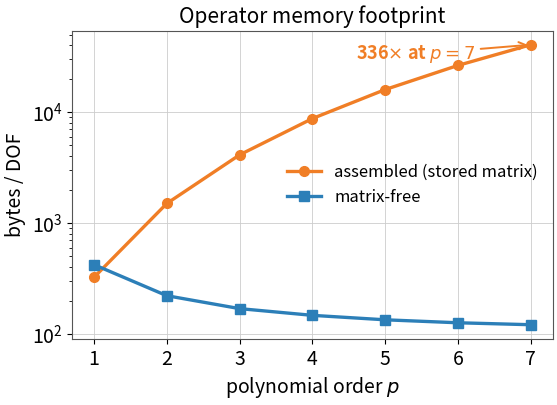
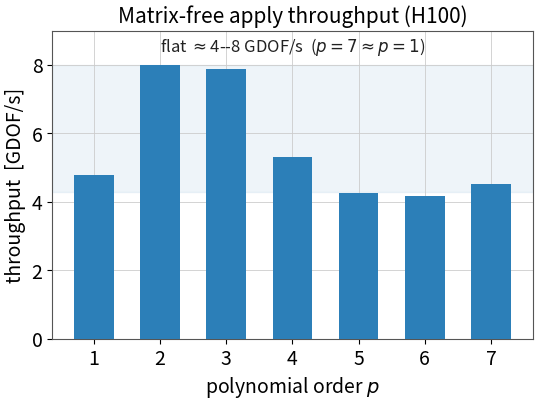
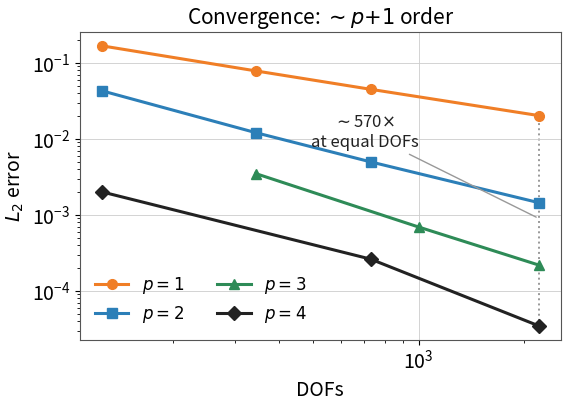
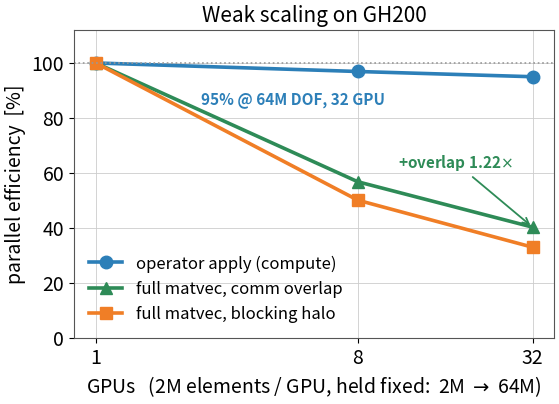
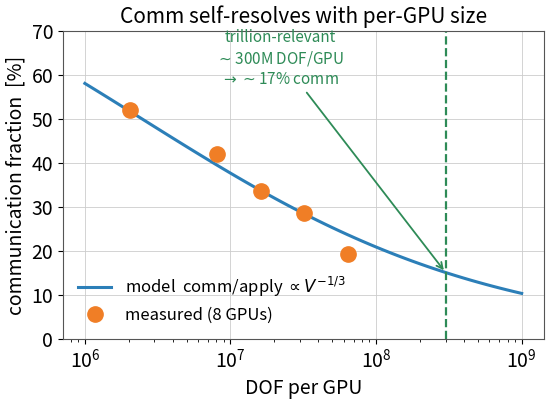
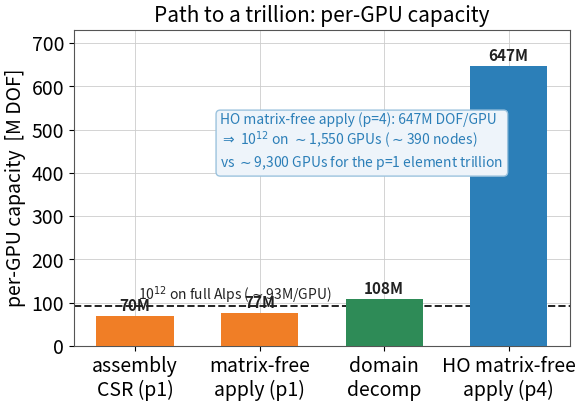
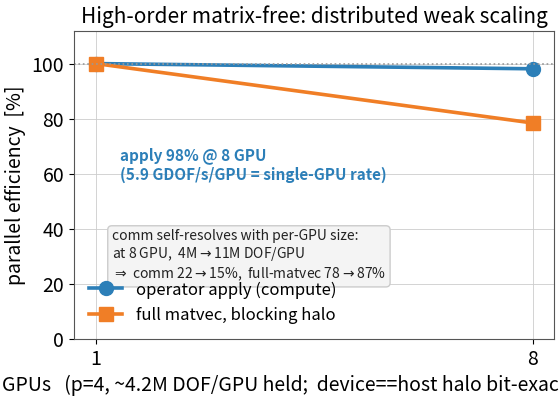

These charts were generated, in order, by the following Python code:
#!/usr/bin/env python3
# Standalone figures for the matrix-free HO-CVFEM PASC slides.
# Clean presentation style (light grid, blue/orange) -> PNG (300 dpi) + PDF,
# drop straight into PowerPoint. Data are the measured H100 results.
import matplotlib
matplotlib.use("Agg")
import matplotlib.pyplot as plt

BLUE, ORANGE, GREEN, DARK = "#2C7FB8", "#F07E26", "#2E8B57", "#222222"
plt.rcParams.update({
    "figure.dpi": 120, "savefig.dpi": 300, "font.size": 14,
    "axes.titlesize": 15, "axes.labelsize": 14, "legend.fontsize": 12,
    "axes.grid": True, "grid.color": "#CCCCCC", "grid.linewidth": 0.6,
    "axes.edgecolor": "#555555", "axes.linewidth": 0.8,
    "font.family": "sans-serif", "savefig.bbox": "tight", "savefig.pad_inches": 0.05,
})
def save(fig, name):
    for ext in ("png", "pdf"):
        fig.savefig(f"{name}.{ext}")
    plt.close(fig)

p = [1, 2, 3, 4, 5, 6, 7]

# --- 1. memory crossover: bytes/DOF vs p ---
asm = [324, 1500, 4116, 8748, 15972, 26364, 40500]
mf  = [421, 221, 169, 147, 134, 126, 121]
fig, ax = plt.subplots(figsize=(6.2, 4.0))
ax.semilogy(p, asm, "-o", color=ORANGE, lw=2.4, ms=7, label="assembled (stored matrix)")
ax.semilogy(p, mf,  "-s", color=BLUE,   lw=2.4, ms=7, label="matrix-free")
ax.set_xlabel("polynomial order $p$"); ax.set_ylabel("bytes / DOF")
ax.set_title("Operator memory footprint")
ax.set_xticks(p); ax.set_xlim(0.7, 7.3)
ax.annotate("336$\\times$ at $p{=}7$", xy=(7, 40500), xytext=(4.6, 30000),
            color=ORANGE, fontsize=13, fontweight="bold",
            arrowprops=dict(arrowstyle="->", color=ORANGE, lw=1.4))
ax.legend(frameon=False, loc="center right")
save(fig, "fig_memory")

# --- 2. throughput vs p (flat) ---
mdofs = [4794, 7984, 7895, 5309, 4258, 4157, 4530]
fig, ax = plt.subplots(figsize=(6.2, 4.0))
ax.bar(p, [m/1000 for m in mdofs], color=BLUE, width=0.6, zorder=3)
ax.axhspan(4.3, 8.0, color=BLUE, alpha=0.08, zorder=0)
ax.set_xlabel("polynomial order $p$"); ax.set_ylabel("throughput  [GDOF/s]")
ax.set_title("Matrix-free apply throughput (H100)")
ax.set_xticks(p); ax.set_ylim(0, 9)
ax.text(4.0, 8.4, "flat $\\approx$4--8 GDOF/s  ($p{=}7\\approx p{=}1$)",
        ha="center", color=DARK, fontsize=12)
save(fig, "fig_throughput")

# --- 3. convergence: L2 error vs DOFs, per p ---
conv = {
    1: ([125, 343, 729, 2197], [1.68e-1, 7.86e-2, 4.50e-2, 2.03e-2], ORANGE, "o"),
    2: ([125, 343, 729, 2197], [4.30e-2, 1.21e-2, 4.99e-3, 1.45e-3], BLUE,   "s"),
    3: ([343, 1000, 2197],     [3.50e-3, 6.92e-4, 2.19e-4],          GREEN,  "^"),
    4: ([125, 729, 2197],      [2.01e-3, 2.62e-4, 3.47e-5],          DARK,   "D"),
}
fig, ax = plt.subplots(figsize=(6.2, 4.0))
for order, (d, e, c, mk) in conv.items():
    ax.loglog(d, e, "-"+mk, color=c, lw=2.2, ms=7, label=f"$p={order}$")
ax.set_xlabel("DOFs"); ax.set_ylabel("$L_2$ error")
ax.set_title("Convergence: $\\sim p{+}1$ order")
ax.legend(frameon=False, ncol=2, loc="lower left")
ax.annotate("$\\sim$570$\\times$\nat equal DOFs", xy=(2197, 9e-4), xytext=(700, 8e-3),
            color=DARK, fontsize=12, ha="center",
            arrowprops=dict(arrowstyle="-", color="#999999", lw=1.0))
ax.plot([2197, 2197], [3.47e-5, 2.03e-2], ":", color="#999999", lw=1.4, zorder=1)
save(fig, "fig_convergence")

# --- 4. weak scaling on GH200: efficiency vs #GPUs (2M elems/rank held) ---
gpus       = [1, 8, 32]
apply_eff  = [100.0, 96.9, 95.0]   # operator apply (compute) -- near flat
overlap_eff= [100.0, 56.8, 40.3]   # full matvec, forward halo overlapped
block_eff  = [100.0, 50.1, 33.0]   # full matvec, blocking halo
fig, ax = plt.subplots(figsize=(6.2, 4.0))
ax.plot(gpus, apply_eff,   "-o", color=BLUE,   lw=2.6, ms=9, label="operator apply (compute)")
ax.plot(gpus, overlap_eff, "-^", color=GREEN,  lw=2.6, ms=9, label="full matvec, comm overlap")
ax.plot(gpus, block_eff,   "-s", color=ORANGE, lw=2.6, ms=9, label="full matvec, blocking halo")
ax.axhline(100, color="#999999", ls=":", lw=1.2)
ax.set_xscale("log", base=2); ax.set_xticks(gpus); ax.set_xticklabels(["1", "8", "32"])
ax.set_xlabel("GPUs   (2M elements / GPU, held fixed:  2M $\\to$ 64M)")
ax.set_ylabel("parallel efficiency  [%]")
ax.set_title("Weak scaling on GH200")
ax.set_ylim(0, 112)
ax.annotate("95% @ 64M DOF, 32 GPU", xy=(32, 95.0), xytext=(2.3, 85),
            color=BLUE, fontsize=11, fontweight="bold")
ax.annotate("+overlap 1.22$\\times$", xy=(32, 40.3), xytext=(11, 62),
            color=GREEN, fontsize=11, fontweight="bold",
            arrowprops=dict(arrowstyle="->", color=GREEN, lw=1.3))
ax.legend(frameon=False, loc="lower left")
save(fig, "fig_weakscale")

# --- 5. comm fraction vs per-GPU size (8 GPUs fixed) -- the trillion self-resolve ---
pergpu_dof = [2.05e6, 8.06e6, 16.10e6, 32.16e6, 64.39e6]   # measured per-GPU DOF (2/8/16/32/64M elems)
comm_meas  = [51.9, 41.9, 33.5, 28.6, 19.2]               # measured comm % (64M = post halo-fix, gates 1e-18)
# fit comm/apply = k * V^p to the four points (log-log): p~-0.36, k~200
kfit, pfit = 200.0, -0.36
def cfrac(v):
    r = kfit * v ** pfit
    return 100.0 * r / (1.0 + r)
Vgrid = [10 ** (6 + 0.05 * i) for i in range(0, 61)]   # 1e6 .. 1e9
fig, ax = plt.subplots(figsize=(6.2, 4.0))
ax.plot(Vgrid, [cfrac(v) for v in Vgrid], "-", color=BLUE, lw=2.2,
        label="model  comm/apply $\\propto V^{-1/3}$")
ax.plot(pergpu_dof, comm_meas, "o", color=ORANGE, ms=11, zorder=5, label="measured (8 GPUs)")
ax.axvline(3.0e8, color=GREEN, ls="--", lw=1.6)
ax.annotate("trillion-relevant\n$\\sim$300M DOF/GPU\n$\\to\\sim$17%% comm" % (),
            xy=(3.0e8, cfrac(3.0e8)), xytext=(2.2e7, 58),
            color=GREEN, fontsize=11, ha="center",
            arrowprops=dict(arrowstyle="->", color=GREEN, lw=1.3))
ax.set_xscale("log"); ax.set_xlabel("DOF per GPU"); ax.set_ylabel("communication fraction  [%]")
ax.set_title("Comm self-resolves with per-GPU size")
ax.set_ylim(0, 70); ax.legend(frameon=False, loc="lower left")
save(fig, "fig_comm_pergpu")

# --- 6. path to a trillion: per-GPU capacity by mode (incl. high-order matrix-free) ---
modes  = ["assembly\nCSR (p1)", "matrix-free\napply (p1)", "domain\ndecomp", "HO matrix-free\napply (p4)"]
ceil_M = [70, 77, 108, 647]       # validated per-GPU ceilings (M DOF/GPU; at p1 DOF~elements)
colors = [ORANGE, ORANGE, GREEN, BLUE]
alps_gpus = 10752                 # Alps GH200
need_M = 1e12 / alps_gpus / 1e6   # ~93M DOF/GPU to fit 1e12 on full Alps
fig, ax = plt.subplots(figsize=(6.4, 4.1))
bars = ax.bar(modes, ceil_M, color=colors, width=0.62, zorder=3)
ax.axhline(need_M, color=DARK, ls="--", lw=1.4, zorder=2)
ax.text(0.02, need_M + 14, "10$^{12}$ on full Alps ($\\sim$93M/GPU)", color=DARK, fontsize=10)
for b, v in zip(bars, ceil_M):
    ax.text(b.get_x() + b.get_width()/2, v + 12, f"{v}M", ha="center",
            color=DARK, fontsize=11, fontweight="bold")
ax.set_ylabel("per-GPU capacity  [M DOF]"); ax.set_ylim(0, 730)
ax.set_title("Path to a trillion: per-GPU capacity")
ax.text(0.295, 0.74,
        "HO matrix-free apply (p=4): 647M DOF/GPU\n$\\Rightarrow$ 10$^{12}$ on $\\sim$1,550 GPUs ($\\sim$390 nodes)\nvs $\\sim$9,300 GPUs for the p=1 element trillion",
        transform=ax.transAxes, va="top", fontsize=10, color=BLUE,
        bbox=dict(boxstyle="round", fc="#EEF4FA", ec="#9CC3DE"))
save(fig, "fig_trillion")

# --- 7. distributed HIGH-ORDER operator: weak scaling + comm self-resolve (p=4, GH200) ---
ho_gpus      = [1, 8]
ho_apply_eff = [100.0, 98.1]   # apply-only, ~4.2M DOF/GPU held (5965 -> 46811 MDOF/s)
ho_full_eff  = [100.0, 78.4]   # full matvec, blocking halo (5790 -> 36319 MDOF/s)
fig, ax = plt.subplots(figsize=(6.2, 4.0))
ax.plot(ho_gpus, ho_apply_eff, "-o", color=BLUE,   lw=2.6, ms=10, label="operator apply (compute)")
ax.plot(ho_gpus, ho_full_eff,  "-s", color=ORANGE, lw=2.6, ms=10, label="full matvec, blocking halo")
ax.axhline(100, color="#999999", ls=":", lw=1.2)
ax.set_xscale("log", base=2); ax.set_xticks(ho_gpus); ax.set_xticklabels(["1", "8"])
ax.set_xlabel("GPUs   (p=4, ~4.2M DOF/GPU held;  device==host halo bit-exact 1e-18)")
ax.set_ylabel("parallel efficiency  [%]")
ax.set_title("High-order matrix-free: distributed weak scaling")
ax.set_ylim(0, 112)
ax.annotate("apply 98% @ 8 GPU\n(5.9 GDOF/s/GPU = single-GPU rate)", xy=(8, 98.1), xytext=(1.12, 58),
            color=BLUE, fontsize=11, fontweight="bold")
ax.text(1.08, 22,
        "comm self-resolves with per-GPU size:\nat 8 GPU,  4M$\\to$11M DOF/GPU\n$\\Rightarrow$ comm 22$\\to$15%,  full-matvec 78$\\to$87%",
        fontsize=10, color=DARK,
        bbox=dict(boxstyle="round", fc="#F4F4F4", ec="#CCCCCC"))
ax.legend(frameon=False, loc="lower left")
save(fig, "fig_ho_scaling")

print("wrote fig_memory, fig_throughput, fig_convergence, fig_weakscale, fig_comm_pergpu, fig_trillion, fig_ho_scaling (.png + .pdf)")
